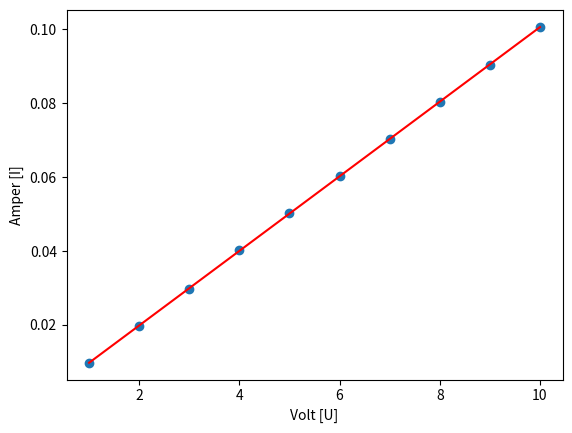

This chart was generated by the following Python code:
import numpy as np
import matplotlib.pyplot as plt
from scipy import stats


x = np.array([1, 2, 3, 4, 5, 6, 7, 8, 9, 10]) # x-values
y = np.array([0.0098, 0.0197, 0.0296, 0.0404, 0.0504, 0.0604, 0.0702, 0.0804,
             0.0903, 0.1007]) # y-values

slope, intercept, r, p, std_err = stats.linregress(x, y) # important key values for linear regression

def myfunction(x):
    return slope * x + intercept

mymodel = list(map(myfunction, x))

plt.xlabel("Volt [U]")
plt.ylabel("Amper [I]")

plt.scatter(x, y)
plt.plot(x, mymodel, color='r')
plt.show()
print(r) # coefficient of correlation
print(slope) # a
print(intercept) # b
